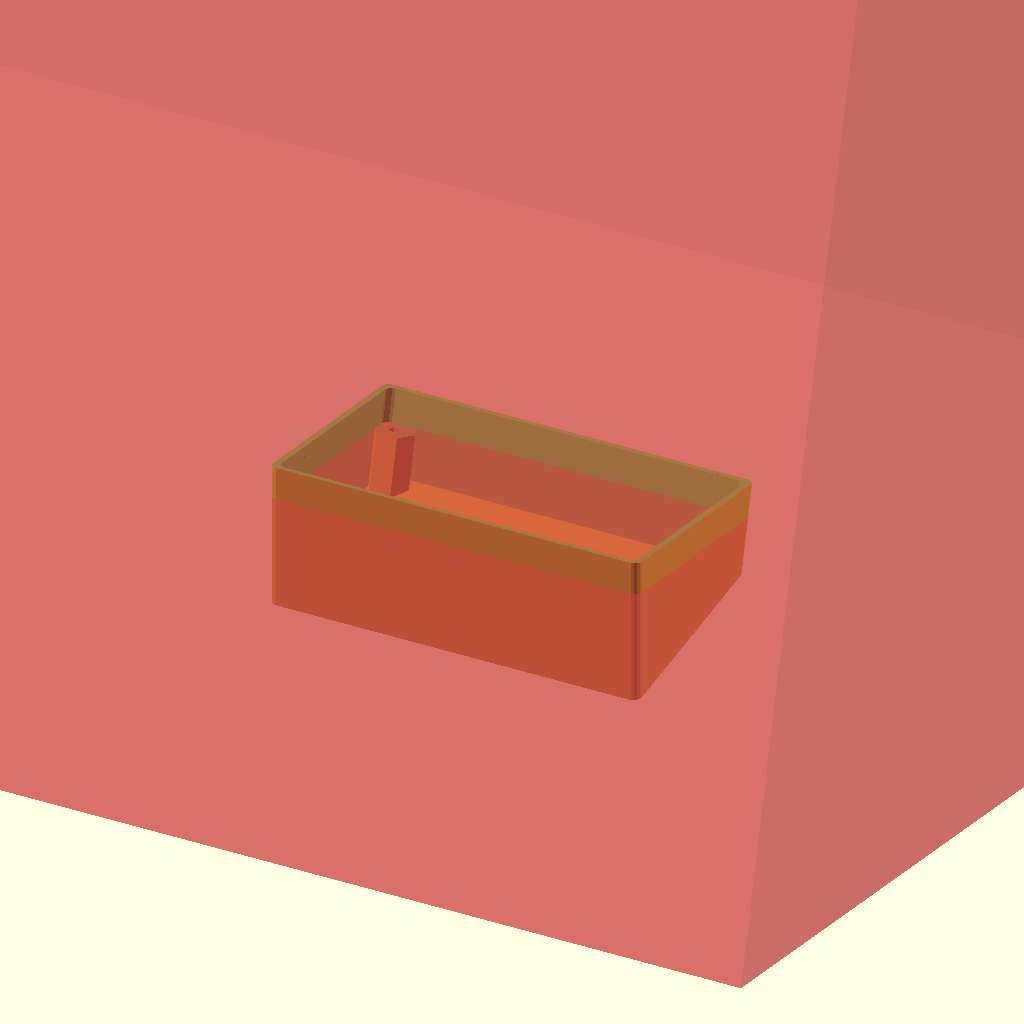
Cell 1: rendered with the file's own defaults.
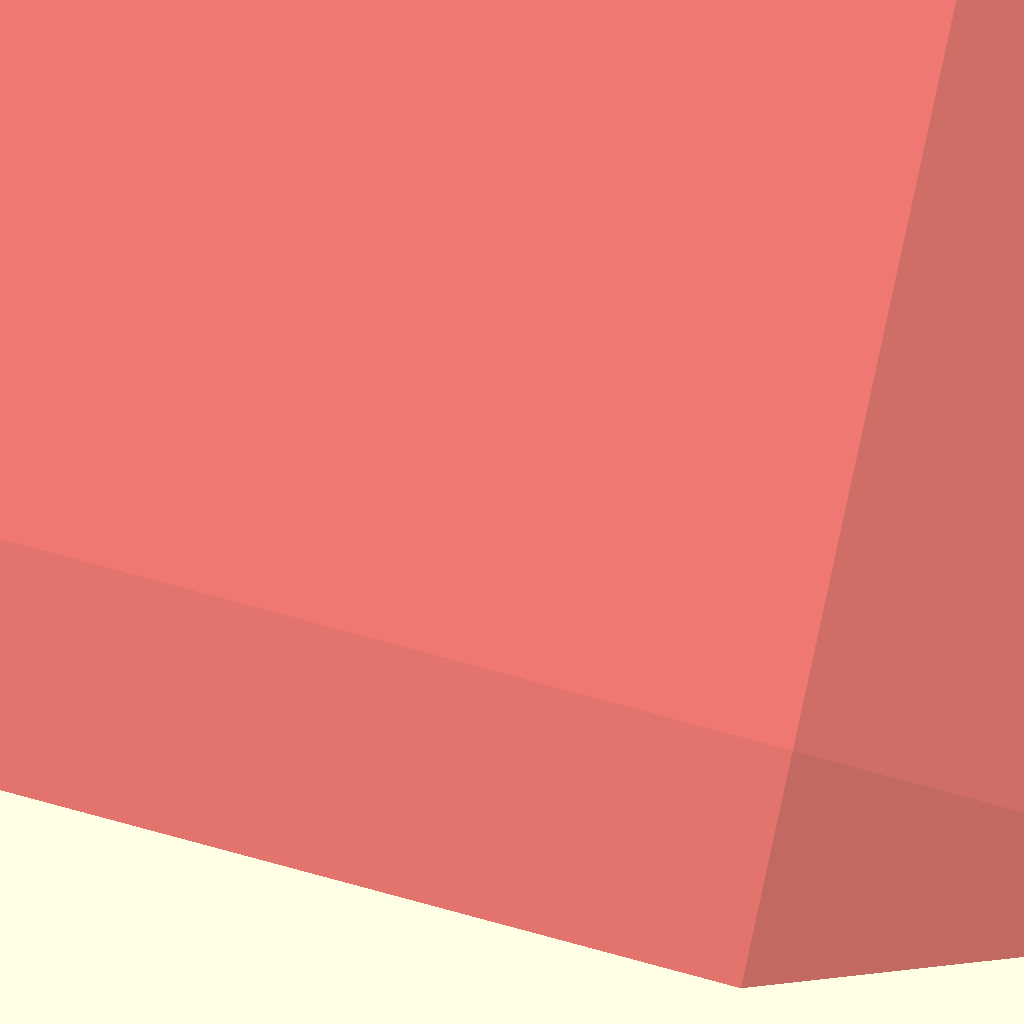
Cell 2: a = 30 (everything else at default).
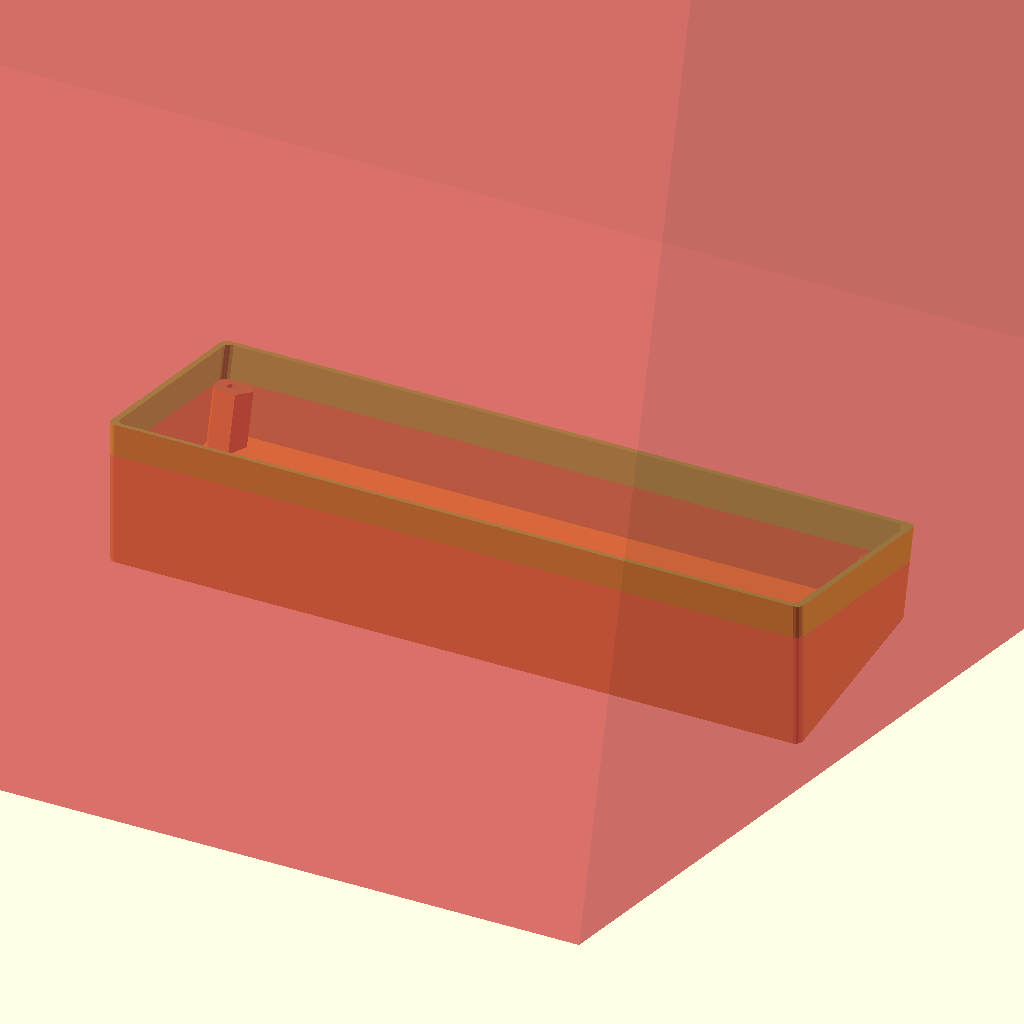
Cell 3: the same model with hw = 157.48.
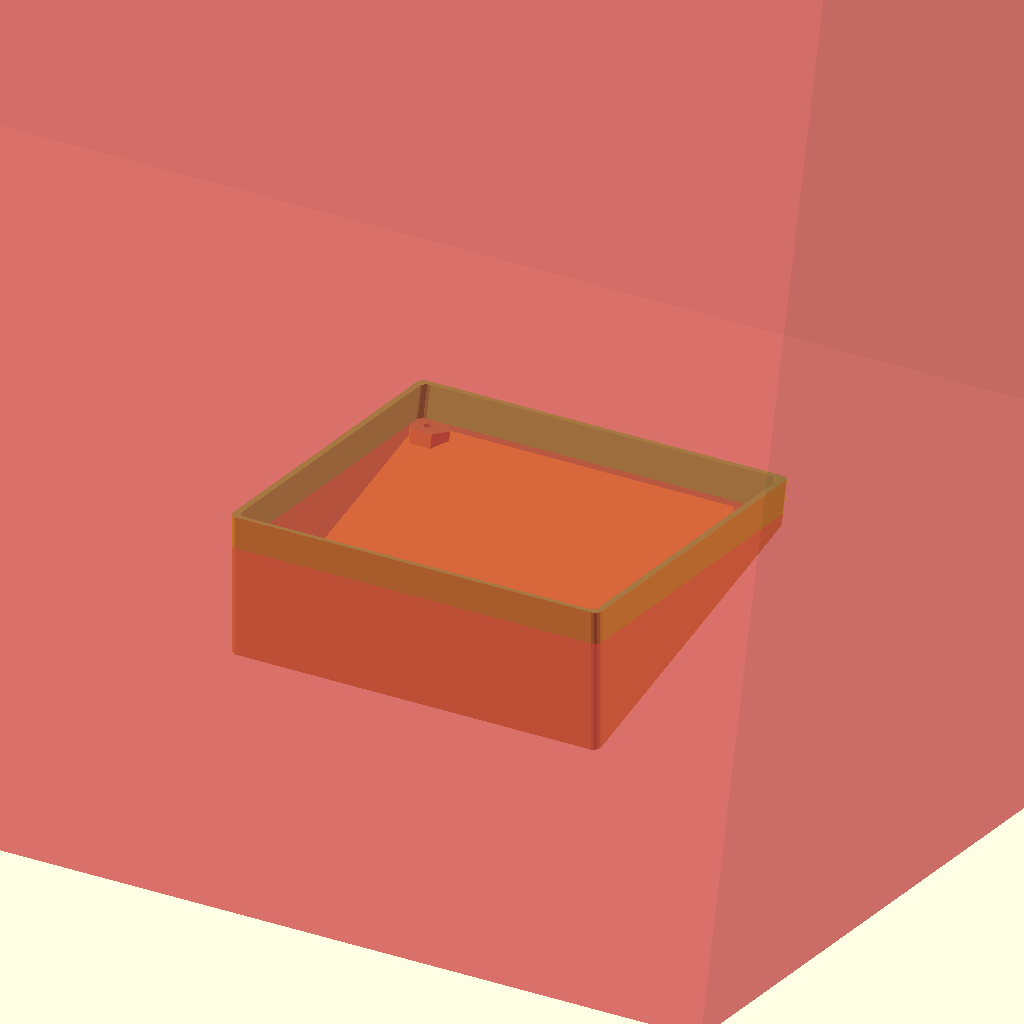
Cell 4: the same model with hh = 83.82.
One fixed orthographic camera (rotation 55°, 0°, 25°; colour scheme Cornfield) for every cell.
Source of the model, case/back.scad:
a=15;

hw=78.74;
hh=41.91;

w=hw+4; // 100;
h=hh+4; // 60;

union() {
    difference() {
        abox(w+3, h+3);
        translate([0,0,1.5]) abox(w, h);
        
        translate([0,-15,0]) cb(14.2, 3.2);
        translate([0,-15,0]) cb(13, 5.7);
        
        // #translate([0,-30,30]) cube([20,50,20], center=true);
    }
    apillas(hw, hh);
}

module abox(w, h, r=2){
    translate([-w/2, -h/2, 0]) difference() {
        hull() {
            cylinder(50, r, r, $fn=18);
            translate([w, 0, 0]) cylinder(50, r, r, $fn=18);
            translate([0, h, -10]) rotate([-a,0,0])cylinder(70, r, r, $fn=18);
            translate([w, h, -10]) rotate([-a,0,0]) cylinder(70, r, r, $fn=18);
        }
        translate([-200,-200,-400]) cube(400);
        translate([-200,-200,90]) rotate([-a,0,0]) cube(400);
    }
}

module apillas(w, h, r=5){
    translate([-w/2, -h/2, 0]) difference() {
        union() {
            rotate([-a,0,0]) cylinder(50, r, r, $fn=6);
            translate([w, 0, 0]) rotate([-a,0,0]) cylinder(50, r, r, $fn=6);
            translate([0, h, -10]) rotate([-a,0,0])cylinder(70, r, r, $fn=6);
            translate([w, h, -10]) rotate([-a,0,0]) cylinder(70, r, r, $fn=6);
        }
        hr=1.5;
        rotate([-a, 0, 0]) translate([0,0,1]) cylinder(50, hr, hr, $fn=6);
        translate([w, 0, 0]) rotate([-a,0,0]) translate([0,0,1]) cylinder(50, hr, hr, $fn=6);
        translate([0, h, -10]) rotate([-a,0,0]) translate([0,0,1]) cylinder(70, hr, hr, $fn=6);
        translate([w, h, -10]) rotate([-a,0,0]) translate([0,0,1]) cylinder(70, hr, hr, $fn=6);
        translate([-200,-200,-400]) cube(400);
        #translate([-200,-200,90-6.8-2.5]) rotate([-a,0,0]) cube(400);
    }
}

module cb(w, h) {
    translate([-w/2,-h/2,-20]) cube([w, h, 100]);
}
Customizer parameters (derived from the source; name, type, default, range or options):
a: number, default 15
hw: number, default 78.74
hh: number, default 41.91
